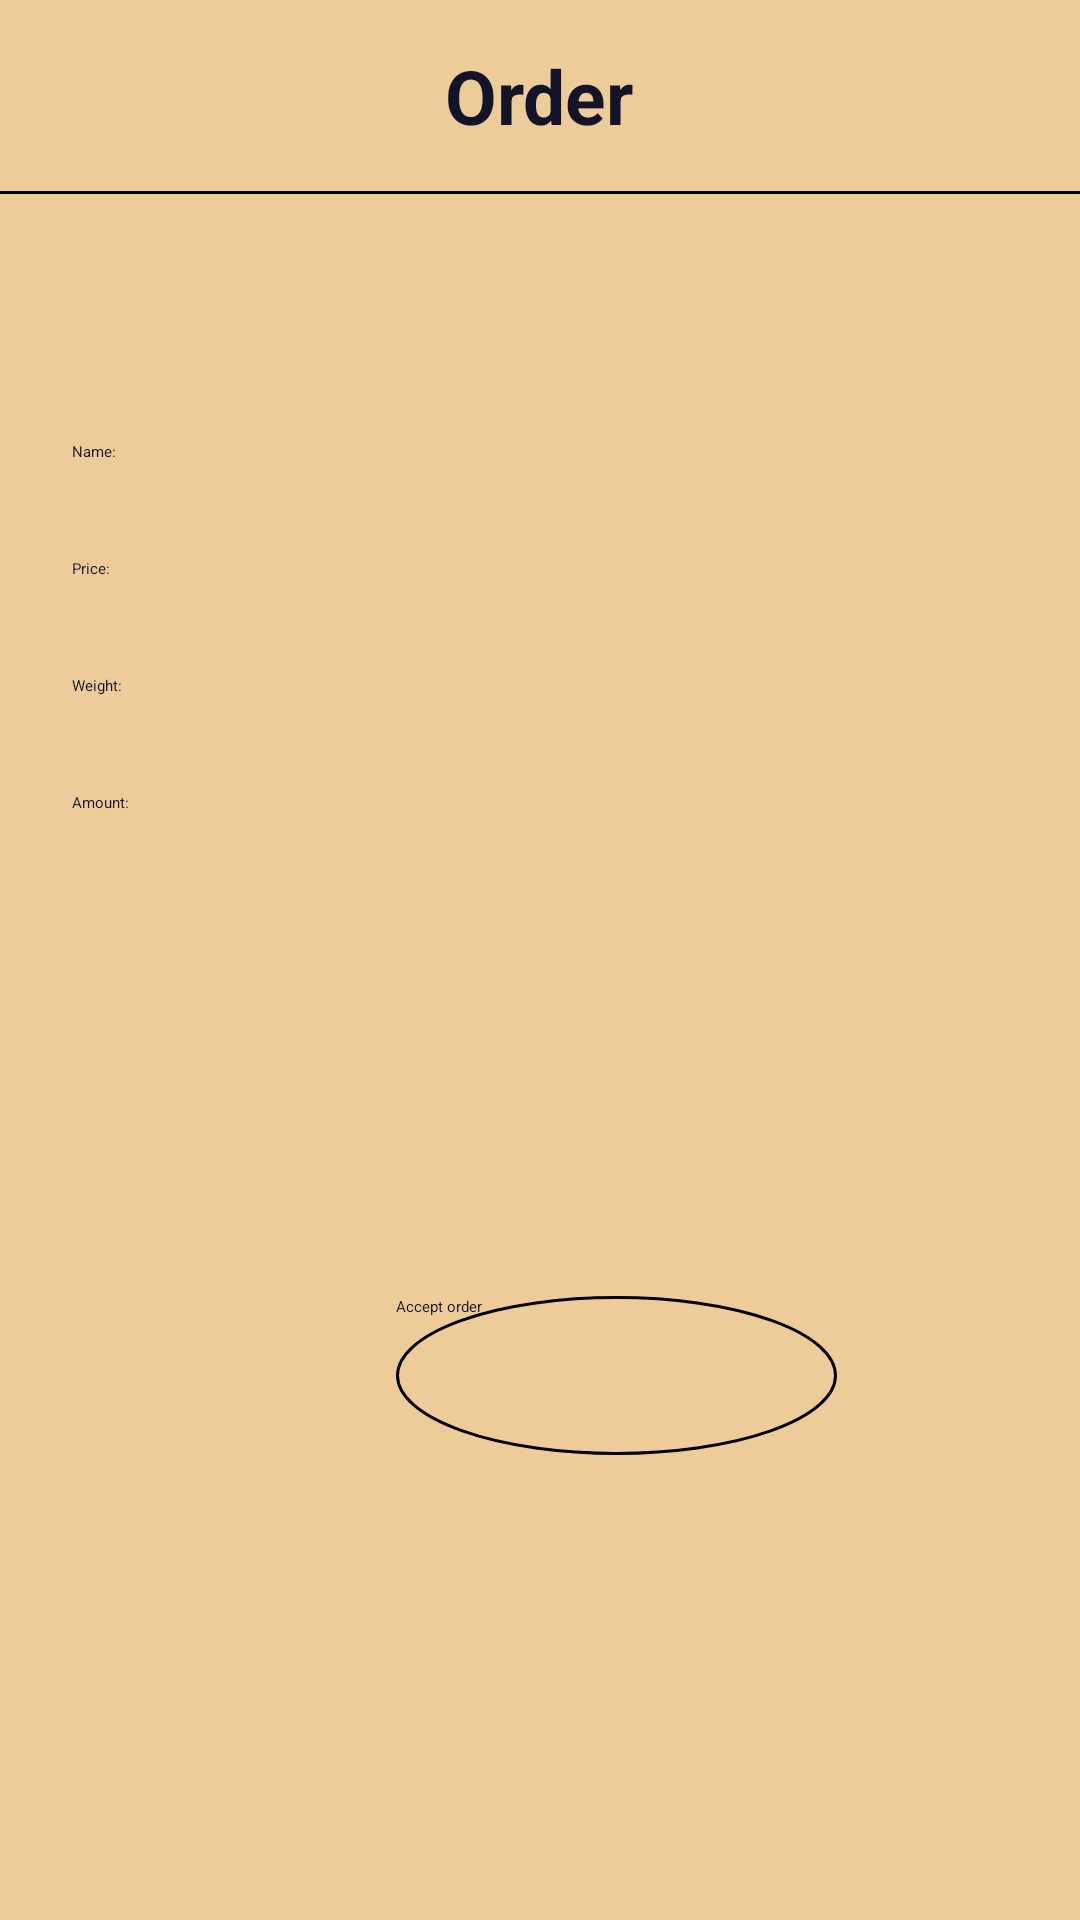

The Android layout XML behind this screen, and the referenced resources:
<!-- AndroidManifest.xml: application theme Theme.Lab4 -->
<!-- res/layout/activity_dish_selection.xml -->
<?xml version="1.0" encoding="utf-8"?>
<RelativeLayout xmlns:android="http://schemas.android.com/apk/res/android"
    xmlns:app="http://schemas.android.com/apk/res-auto"
    xmlns:tools="http://schemas.android.com/tools"
    android:layout_width="match_parent"
    android:layout_height="match_parent"
    android:background="@color/for_back"
    tools:context=".DishSelection">

    <TextView
        android:id="@+id/order"
        android:layout_width="wrap_content"
        android:layout_height="wrap_content"
        android:layout_alignParentTop="true"
        android:layout_centerHorizontal="true"
        android:layout_gravity="center"
        android:paddingTop="15dp"
        android:paddingBottom="15dp"
        android:text="@string/order"
        android:textColor="@color/for_text"
        android:textSize="25sp"
        android:textStyle="bold" />

    <View
        android:id="@+id/line1"
        android:layout_width="match_parent"
        android:layout_height="1dp"
        android:layout_below="@id/order"
        android:layout_centerHorizontal="true"
        android:layout_marginBottom="5dp"
        android:background="@color/black"
        android:paddingBottom="15dp" />

    <androidx.constraintlayout.widget.ConstraintLayout
        android:id="@+id/order_cont"
        android:layout_width="match_parent"
        android:layout_height="match_parent"
        android:layout_marginTop="100dp"
        android:gravity="center"
        android:orientation="horizontal">


        <Button
            android:id="@+id/button"
            android:layout_width="147dp"
            android:layout_height="53dp"
            android:layout_marginStart="132dp"
            android:layout_marginTop="332dp"
            android:background="@drawable/oval_button"
            android:text="@string/btnForOrder"
            android:textColor="@color/for_text"
            app:layout_constraintStart_toStartOf="parent"
            app:layout_constraintTop_toTopOf="parent" />

        <TextView
            android:id="@+id/category"
            android:layout_width="wrap_content"
            android:layout_height="wrap_content"
            android:layout_marginStart="24dp"
            android:layout_marginTop="32dp"
            android:layout_marginBottom="32dp"
            android:text="@string/category"
            android:textColor="@color/for_text"
            app:layout_constraintBottom_toTopOf="@+id/DishName"
            app:layout_constraintStart_toStartOf="parent"
            app:layout_constraintTop_toTopOf="parent" />

        <TextView
            android:id="@+id/DishName"
            android:layout_width="wrap_content"
            android:layout_height="wrap_content"
            android:layout_marginStart="24dp"
            android:layout_marginBottom="32dp"
            android:text="@string/nameDish"
            android:textColor="@color/for_text"
            app:layout_constraintBottom_toTopOf="@+id/Price"
            app:layout_constraintStart_toStartOf="parent" />

        <TextView
            android:id="@+id/Price"
            android:layout_width="wrap_content"
            android:layout_height="wrap_content"
            android:layout_marginStart="24dp"
            android:layout_marginBottom="32dp"
            android:text="@string/price"
            android:textColor="@color/for_text"
            app:layout_constraintBottom_toTopOf="@+id/Weight"
            app:layout_constraintStart_toStartOf="parent" />

        <TextView
            android:id="@+id/Weight"
            android:layout_width="wrap_content"
            android:layout_height="wrap_content"
            android:layout_marginStart="24dp"
            android:layout_marginBottom="32dp"
            android:text="@string/weight"
            android:textColor="@color/for_text"
            app:layout_constraintBottom_toTopOf="@+id/Amount"
            app:layout_constraintStart_toStartOf="parent" />

        <TextView
            android:id="@+id/Amount"
            android:layout_width="wrap_content"
            android:layout_height="wrap_content"
            android:layout_marginStart="24dp"
            android:layout_marginBottom="369dp"
            android:text="@string/amount"
            android:textColor="@color/for_text"
            app:layout_constraintBottom_toBottomOf="parent"
            app:layout_constraintStart_toStartOf="parent" />
    </androidx.constraintlayout.widget.ConstraintLayout>


</RelativeLayout>
<!-- resources referenced by this layout -->
<resources>
  <color name="black">#FF000000</color>
  <color name="for_back">#edcc9a</color>
  <color name="for_text">#131429</color>
  <!-- drawable oval_button (drawable) -->
  <?xml version="1.0" encoding="utf-8"?>
  <selector xmlns:android="http://schemas.android.com/apk/res/android">
      <item>
          <shape android:shape="oval">
              <stroke android:color="@color/black" android:width="1dp" />
              <corners android:radius="999dp" />
          </shape>
  
      </item>
  </selector>
  <string name="amount">Amount:</string>
  <string name="btnForOrder">Accept order</string>
  <string name="category">Category:</string>
  <string name="nameDish">Name:</string>
  <string name="order">Order</string>
  <string name="price">Price:</string>
  <string name="weight">Weight:</string>
</resources>
